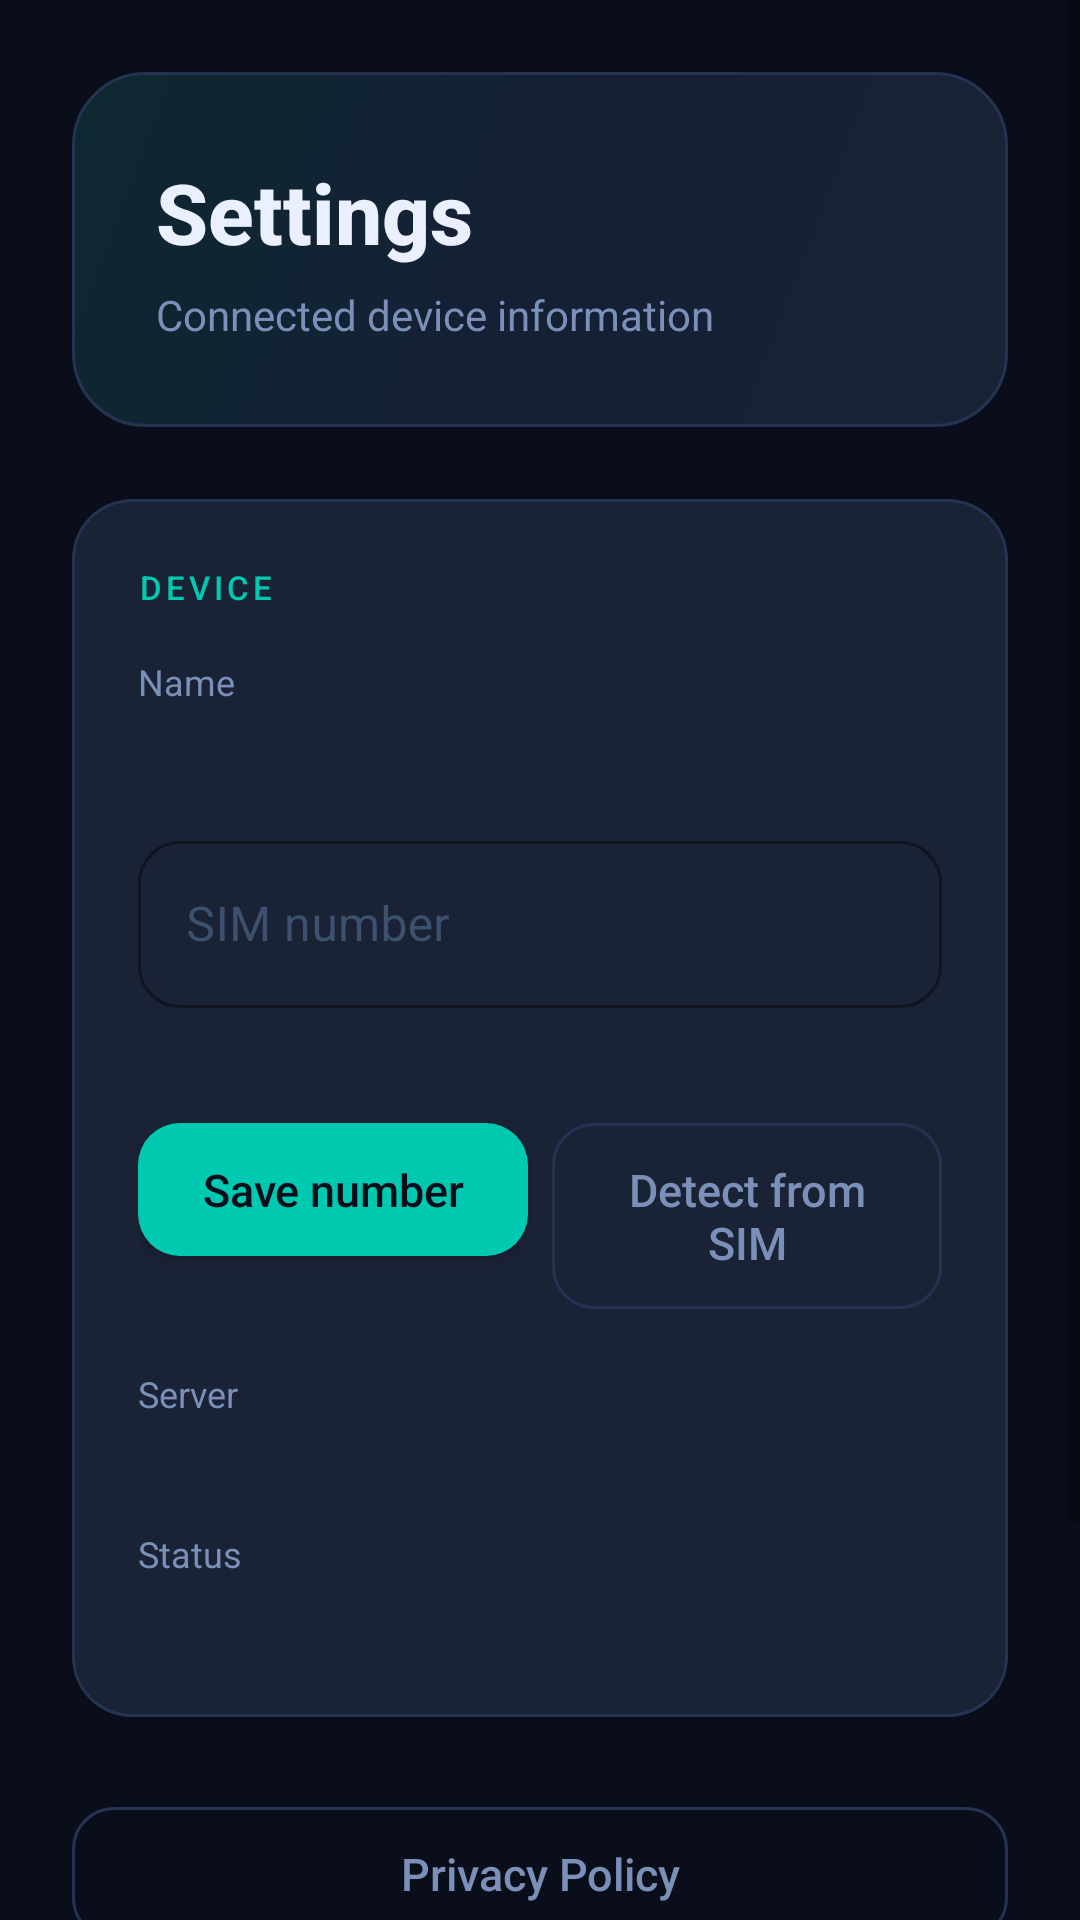

Layout XML and referenced resources for this Android screen:
<!-- AndroidManifest.xml: application theme AppTheme -->
<!-- res/layout/activity_settings.xml -->
<?xml version="1.0" encoding="utf-8"?>
<ScrollView xmlns:android="http://schemas.android.com/apk/res/android"
    xmlns:app="http://schemas.android.com/apk/res-auto"
    android:layout_width="match_parent"
    android:layout_height="match_parent"
    android:background="@color/colorBackground"
    android:fillViewport="true">

    <LinearLayout
        android:layout_width="match_parent"
        android:layout_height="wrap_content"
        android:orientation="vertical"
        android:padding="24dp">

        <LinearLayout
            android:layout_width="match_parent"
            android:layout_height="wrap_content"
            android:background="@drawable/header_gradient"
            android:orientation="vertical"
            android:padding="28dp"
            android:layout_marginBottom="24dp">

            <TextView
                android:layout_width="wrap_content"
                android:layout_height="wrap_content"
                android:text="@string/settings_title"
                android:textColor="@color/colorTextPrimary"
                android:textSize="28sp"
                android:fontFamily="sans-serif-medium"
                android:textStyle="bold" />

            <TextView
                android:layout_width="wrap_content"
                android:layout_height="wrap_content"
                android:text="@string/settings_subtitle"
                android:textColor="@color/colorTextSecondary"
                android:textSize="14sp"
                android:layout_marginTop="6dp" />
        </LinearLayout>

        <com.google.android.material.card.MaterialCardView
            android:layout_width="match_parent"
            android:layout_height="wrap_content"
            app:cardBackgroundColor="@color/colorCard"
            app:cardCornerRadius="20dp"
            app:cardElevation="0dp"
            app:strokeColor="@color/colorStroke"
            app:strokeWidth="1dp">

            <LinearLayout
                android:layout_width="match_parent"
                android:layout_height="wrap_content"
                android:orientation="vertical"
                android:padding="22dp">

                <TextView
                    android:layout_width="wrap_content"
                    android:layout_height="wrap_content"
                    android:text="@string/settings_device_info"
                    android:textColor="@color/colorPrimary"
                    android:textSize="11sp"
                    android:fontFamily="sans-serif-medium"
                    android:letterSpacing="0.12"
                    android:layout_marginBottom="16dp" />

                <TextView
                    android:layout_width="wrap_content"
                    android:layout_height="wrap_content"
                    android:text="@string/settings_label_device"
                    android:textColor="@color/colorTextSecondary"
                    android:textSize="12sp" />

                <TextView
                    android:id="@+id/tvSettingsDevice"
                    android:layout_width="match_parent"
                    android:layout_height="wrap_content"
                    android:layout_marginTop="4dp"
                    android:textColor="@color/colorTextPrimary"
                    android:textSize="16sp"
                    android:fontFamily="sans-serif-medium" />

                <com.google.android.material.textfield.TextInputLayout
                    android:id="@+id/tilSettingsPhone"
                    style="@style/TextInputOutlined"
                    android:layout_width="match_parent"
                    android:layout_height="wrap_content"
                    android:layout_marginTop="14dp"
                    android:hint="@string/settings_label_phone">

                    <com.google.android.material.textfield.TextInputEditText
                        android:id="@+id/etSettingsPhone"
                        android:layout_width="match_parent"
                        android:layout_height="wrap_content"
                        android:inputType="phone"
                        android:maxLines="1"
                        android:textColor="@color/colorTextPrimary"
                        android:textSize="16sp" />
                </com.google.android.material.textfield.TextInputLayout>

                <TextView
                    android:id="@+id/tvSettingsPhoneHint"
                    android:layout_width="match_parent"
                    android:layout_height="wrap_content"
                    android:layout_marginTop="6dp"
                    android:textColor="@color/colorTextSecondary"
                    android:textSize="12sp" />

                <LinearLayout
                    android:layout_width="match_parent"
                    android:layout_height="wrap_content"
                    android:layout_marginTop="10dp"
                    android:orientation="horizontal">

                    <com.google.android.material.button.MaterialButton
                        android:id="@+id/btnSettingsSavePhone"
                        style="@style/BtnSend"
                        android:layout_width="0dp"
                        android:layout_height="wrap_content"
                        android:layout_weight="1"
                        android:text="@string/settings_phone_save" />

                    <com.google.android.material.button.MaterialButton
                        android:id="@+id/btnSettingsDetectPhone"
                        style="@style/BtnRead"
                        android:layout_width="0dp"
                        android:layout_height="wrap_content"
                        android:layout_marginStart="8dp"
                        android:layout_weight="1"
                        android:text="@string/settings_phone_detect" />
                </LinearLayout>

                <TextView
                    android:layout_width="wrap_content"
                    android:layout_height="wrap_content"
                    android:layout_marginTop="14dp"
                    android:text="@string/settings_label_server"
                    android:textColor="@color/colorTextSecondary"
                    android:textSize="12sp" />

                <TextView
                    android:id="@+id/tvSettingsServer"
                    android:layout_width="match_parent"
                    android:layout_height="wrap_content"
                    android:layout_marginTop="4dp"
                    android:textColor="@color/colorTextPrimary"
                    android:textSize="14sp" />

                <TextView
                    android:layout_width="wrap_content"
                    android:layout_height="wrap_content"
                    android:layout_marginTop="14dp"
                    android:text="@string/settings_label_status"
                    android:textColor="@color/colorTextSecondary"
                    android:textSize="12sp" />

                <TextView
                    android:id="@+id/tvSettingsStatus"
                    android:layout_width="match_parent"
                    android:layout_height="wrap_content"
                    android:layout_marginTop="4dp"
                    android:textColor="@color/colorSuccess"
                    android:textSize="15sp"
                    android:fontFamily="sans-serif-medium" />
            </LinearLayout>
        </com.google.android.material.card.MaterialCardView>

        <com.google.android.material.button.MaterialButton
            android:id="@+id/btnSettingsPrivacy"
            style="@style/BtnRead"
            android:layout_width="match_parent"
            android:layout_height="wrap_content"
            android:layout_marginTop="24dp"
            android:text="@string/settings_privacy" />

        <com.google.android.material.button.MaterialButton
            android:id="@+id/btnSettingsBack"
            style="@style/BtnSend"
            android:layout_width="match_parent"
            android:layout_height="54dp"
            android:layout_marginTop="10dp"
            android:text="@string/settings_back" />

        <com.google.android.material.button.MaterialButton
            android:id="@+id/btnSettingsRepair"
            style="@style/BtnRead"
            android:layout_width="match_parent"
            android:layout_height="wrap_content"
            android:layout_marginTop="10dp"
            android:text="@string/settings_repair"
            android:textColor="@color/colorError"
            app:strokeColor="@color/colorError" />
    </LinearLayout>
</ScrollView>
<!-- resources referenced by this layout -->
<resources>
  <color name="colorBackground">#0A0E1A</color>
  <color name="colorCard">#1A2236</color>
  <color name="colorError">#FF5C6B</color>
  <color name="colorPrimary">#00C9B1</color>
  <color name="colorStroke">#253352</color>
  <color name="colorSuccess">#00C9B1</color>
  <color name="colorTextPrimary">#EAF0FF</color>
  <color name="colorTextSecondary">#7A90B8</color>
  <!-- drawable header_gradient (drawable) -->
  <?xml version="1.0" encoding="utf-8"?>
  <shape xmlns:android="http://schemas.android.com/apk/res/android"
      android:shape="rectangle">
      <gradient
          android:angle="135"
          android:startColor="#1A2236"
          android:centerColor="#152035"
          android:endColor="#0D2830"
          android:type="linear" />
      <corners android:radius="24dp" />
      <stroke android:width="1dp" android:color="#253352" />
  </shape>
  <string name="settings_back">Back to app</string>
  <string name="settings_device_info">DEVICE</string>
  <string name="settings_label_device">Name</string>
  <string name="settings_label_phone">SIM number</string>
  <string name="settings_label_server">Server</string>
  <string name="settings_label_status">Status</string>
  <string name="settings_phone_detect">Detect from SIM</string>
  <string name="settings_phone_save">Save number</string>
  <string name="settings_privacy">Privacy Policy</string>
  <string name="settings_repair">Re-pair device</string>
  <string name="settings_subtitle">Connected device information</string>
  <string name="settings_title">Settings</string>
  <style name="BtnSend" parent="Widget.MaterialComponents.Button">
          <item name="backgroundTint">@color/colorBtnSend</item>
          <item name="android:textColor">@color/colorBtnSendText</item>
          <item name="android:textSize">15sp</item>
          <item name="android:letterSpacing">0</item>
          <item name="android:fontFamily">sans-serif-medium</item>
          <item name="android:textAllCaps">false</item>
          <item name="cornerRadius">14dp</item>
          <item name="android:minHeight">48dp</item>
          <item name="android:paddingTop">12dp</item>
          <item name="android:paddingBottom">12dp</item>
          <item name="rippleColor">@color/colorPrimaryDark</item>
      </style>
  <style name="TextInputOutlined" parent="Widget.MaterialComponents.TextInputLayout.OutlinedBox">
          <item name="boxStrokeColor">@color/colorStroke</item>
          <item name="hintTextColor">@color/colorTextSecondary</item>
          <item name="android:textColorHint">@color/colorTextHint</item>
          <item name="boxCornerRadiusTopStart">14dp</item>
          <item name="boxCornerRadiusTopEnd">14dp</item>
          <item name="boxCornerRadiusBottomStart">14dp</item>
          <item name="boxCornerRadiusBottomEnd">14dp</item>
          <item name="boxBackgroundColor">@color/colorCard</item>
          <item name="startIconTint">@color/colorTextSecondary</item>
      </style>
  <style name="AppTheme" parent="Theme.MaterialComponents.DayNight.NoActionBar">
          <item name="colorPrimary">@color/colorPrimary</item>
          <item name="colorPrimaryDark">@color/colorPrimaryDark</item>
          <item name="colorAccent">@color/colorAccent</item>
          <item name="android:windowBackground">@color/colorBackground</item>
          <item name="android:statusBarColor">@color/colorSurface</item>
          <item name="android:navigationBarColor">@color/colorBackground</item>
          <item name="android:windowLightStatusBar">false</item>
          <item name="android:fontFamily">sans-serif</item>
      </style>
  <color name="colorBtnSend">#00C9B1</color>
  <color name="colorBtnSendText">#0A0E1A</color>
  <color name="colorPrimaryDark">#00A896</color>
  <color name="colorTextHint">#3D506E</color>
  <color name="colorAccent">#00C9B1</color>
  <color name="colorSurface">#121828</color>
</resources>
